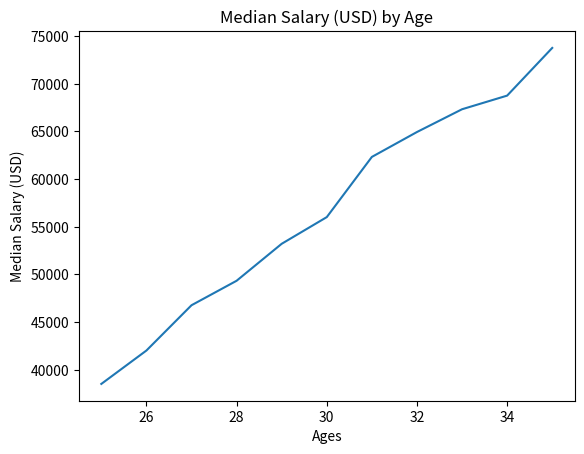

Generate this figure with matplotlib:
# Basic line graph using python module matplotlib
from matplotlib import pyplot as plt

# Median Developer Salaries by Age
dev_x = [25, 26, 27, 28, 29, 30, 31, 32, 33, 34, 35]

dev_y = [38496, 42000, 46752, 49320, 53200,
         56000, 62316, 64928, 67317, 68748, 73752]

plt.plot(dev_x, dev_y)
plt.xlabel('Ages')
plt.ylabel('Median Salary (USD)')
plt.title('Median Salary (USD) by Age')
plt.show()
